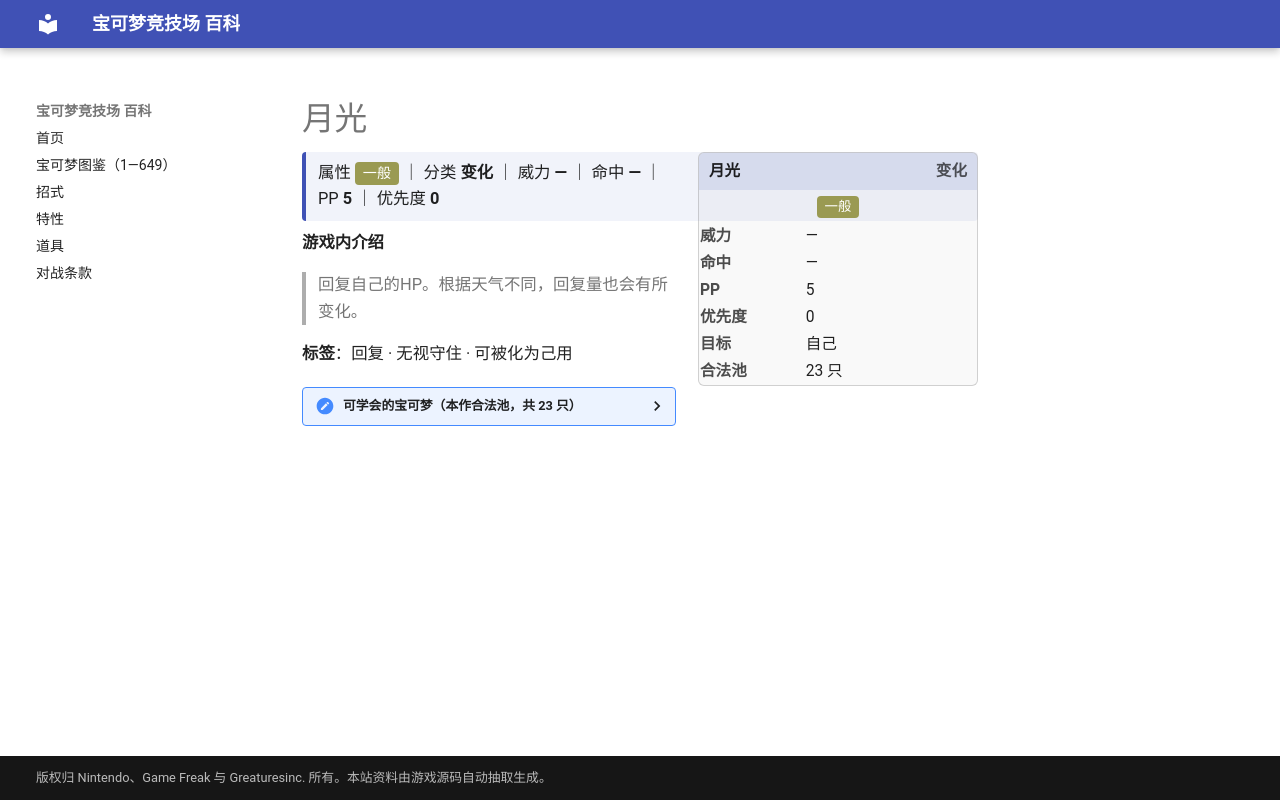

repository: nanmoboys/pkmn-arena-wiki · page: moves/月光/index.html · generator: mkdocs

# 月光

<div class="infobox">
<div class="ib-h"><span>月光</span><span class="ib-no">变化</span></div>
<div class="ib-ty"><span class="tp" style="background:#9A9A52">一般</span></div>
<table class="ib-t"><tr><th>威力</th><td>—</td></tr><tr><th>命中</th><td>—</td></tr><tr><th>PP</th><td>5</td></tr><tr><th>优先度</th><td>0</td></tr><tr><th>目标</th><td>自己</td></tr><tr><th>合法池</th><td>23 只</td></tr></table></div>
<div class="head-stat">属性 <span class="tp" style="background:#9A9A52">一般</span> ｜ 分类 <b>变化</b> ｜ 威力 <b>—</b> ｜ 命中 <b>—</b> ｜ PP <b>5</b> ｜ 优先度 <b>0</b></div>

**游戏内介绍**

> 回复自己的HP。根据天气不同，回复量也会有所变化。

**标签**：回复 · 无视守住 · 可被化为己用

<details class="pool"><summary>可学会的宝可梦（本作合法池，共 23 只）</summary>

<p>尼多兰、尼多娜、尼多后、皮皮、皮可西、走路草、臭臭花、霸王花、蛋蛋、椰蛋树、皮宝宝、美丽花、月亮伊布、狃拉、毒粉蛾、勾魂眼、电萤虫、甜甜萤、月石、玛狃拉、克雷色利亚、食梦梦、梦梦蚀</p>

</details>
